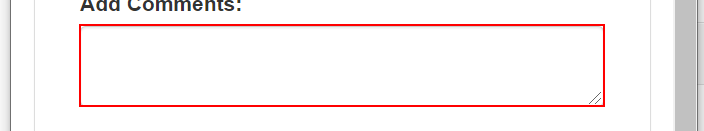
Workflow: Update_work_item

Step 1: type [in_Shaw_key] into the text box in window 'ACME System 1' (chrome.exe)

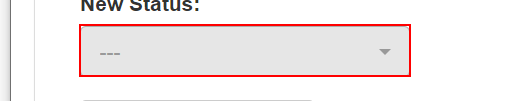
Step 2: click on the button in window 'ACME System 1' (chrome.exe)

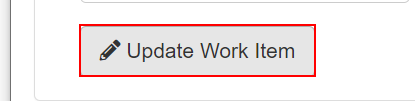
Step 3: click on the button in window 'ACME System 1' (chrome.exe)

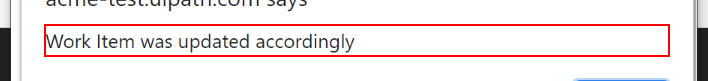
Step 4: get-text from the text 'Work Item was updated accordingly' in window 'ACME System 1 - Google Chrome' (chrome.exe)

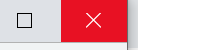
Step 5: click on the element in window 'ACME System 1 - Google Chrome' (chrome.exe)

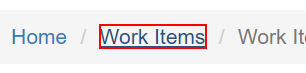
Step 6: click on the link 'Work Items' in window 'ACME System 1 - Work Items' (chrome.exe)
